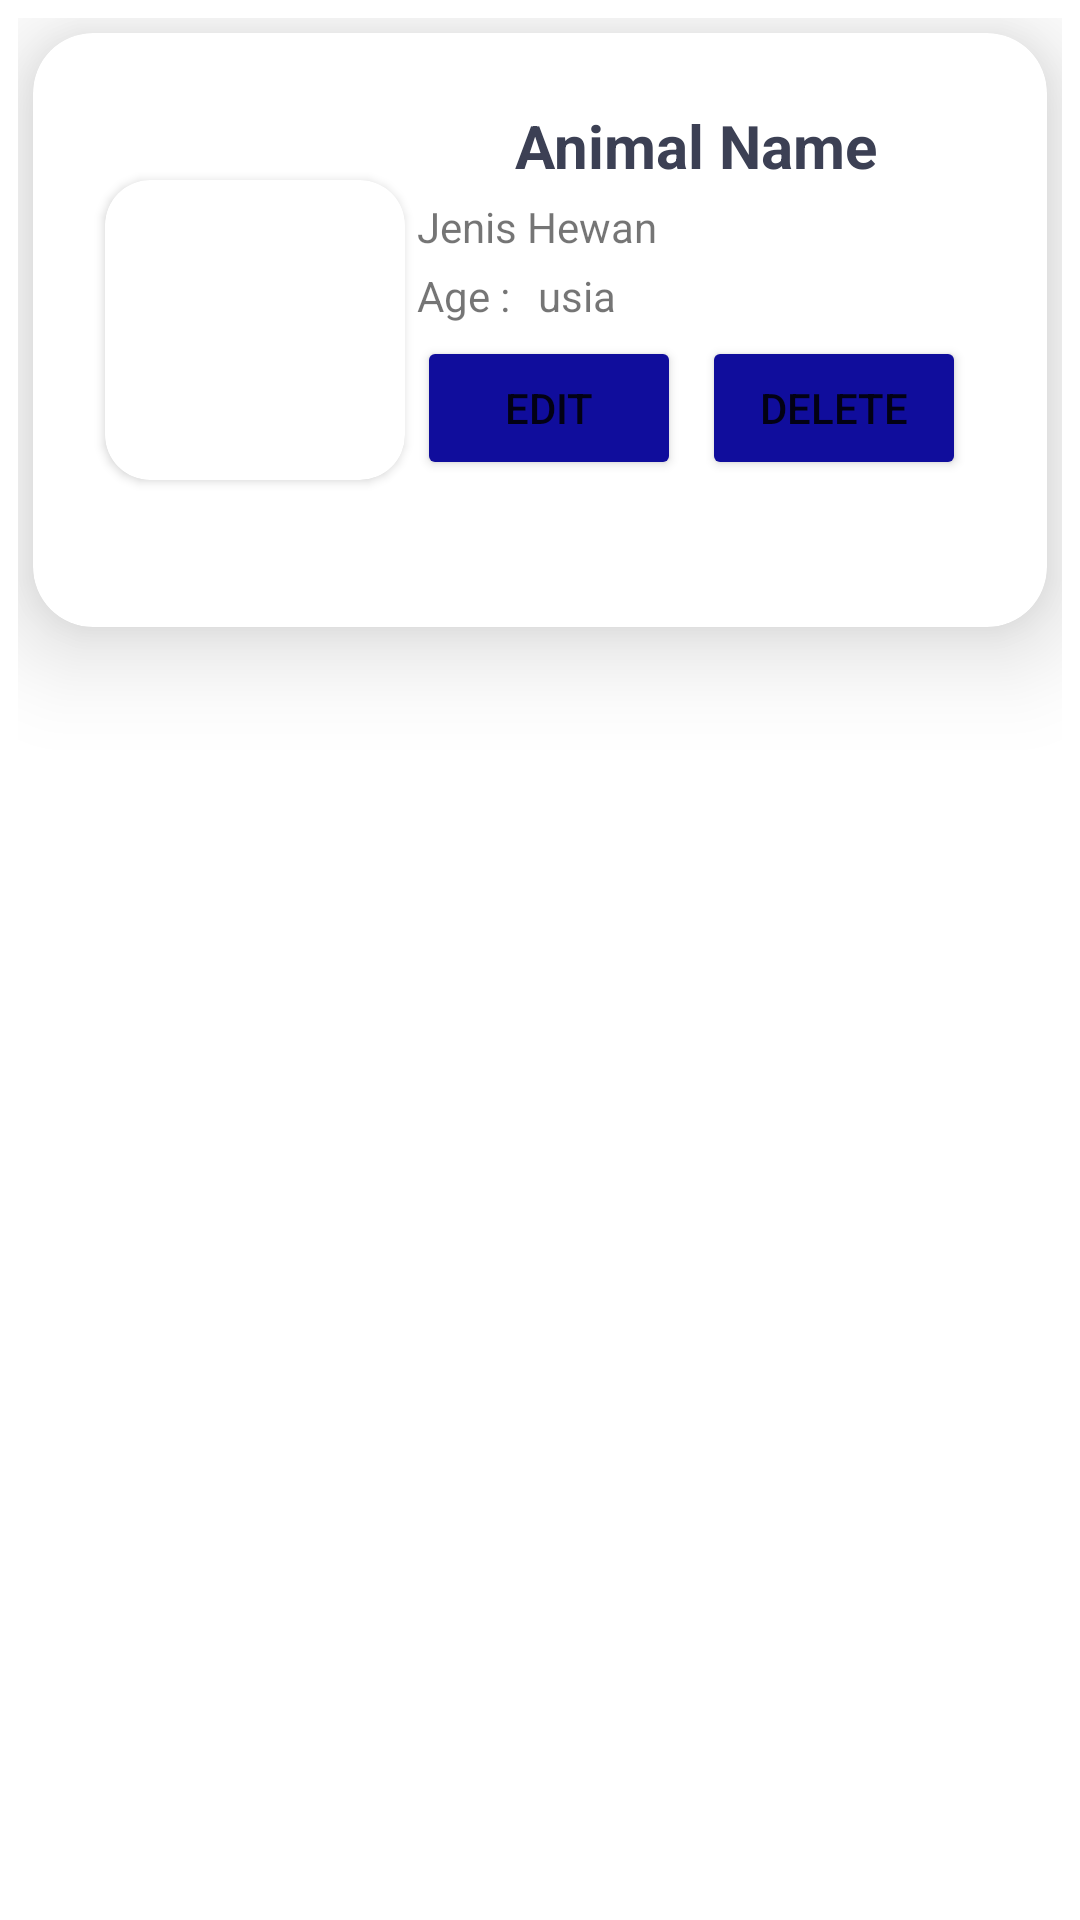

Layout XML and referenced resources for this Android screen:
<!-- AndroidManifest.xml: application theme Theme.Week1_0706012110034 -->
<!-- res/layout/card_animal.xml -->
<?xml version="1.0" encoding="utf-8"?>
<LinearLayout xmlns:android="http://schemas.android.com/apk/res/android"
    xmlns:app="http://schemas.android.com/apk/res-auto"
    xmlns:tools="http://schemas.android.com/tools"
    android:layout_width="match_parent"
    android:layout_height="wrap_content"
    android:elevation="10dp"
    android:padding="6dp">

    <androidx.cardview.widget.CardView
        android:layout_width="match_parent"
        android:layout_height="wrap_content"
        android:layout_margin="5dp"
        android:padding="4dp"
        app:cardCornerRadius="20dp"
        app:cardElevation="20dp">

        <androidx.constraintlayout.widget.ConstraintLayout
            android:layout_width="match_parent"
            android:layout_height="match_parent"
            android:layout_margin="10dp"
            android:elevation="10dp"
            android:padding="10dp">

            <TextView
                android:id="@+id/namaHewan"
                android:layout_width="wrap_content"
                android:layout_height="wrap_content"
                android:layout_marginStart="16dp"
                android:layout_marginTop="4dp"
                android:layout_marginEnd="16dp"
                android:text="Animal Name"
                android:textColor="#3c4054"
                android:textSize="20sp"
                android:textStyle="bold"
                app:layout_constraintEnd_toEndOf="parent"
                app:layout_constraintStart_toEndOf="@+id/cardView"
                app:layout_constraintTop_toTopOf="parent" />

            <TextView
                android:id="@+id/jenisHewan"
                android:layout_width="wrap_content"
                android:layout_height="wrap_content"
                android:layout_marginStart="4dp"
                android:layout_marginTop="4dp"
                android:text="Jenis Hewan"
                app:layout_constraintStart_toEndOf="@+id/cardView"
                app:layout_constraintTop_toBottomOf="@+id/namaHewan" />

            <TextView
                android:id="@+id/textView4"
                android:layout_width="wrap_content"
                android:layout_height="wrap_content"
                android:layout_marginStart="4dp"
                android:layout_marginTop="4dp"
                android:text="Age : "
                app:layout_constraintStart_toEndOf="@+id/cardView"
                app:layout_constraintTop_toBottomOf="@+id/jenisHewan" />

            <TextView
                android:id="@+id/usiaHewan"
                android:layout_width="wrap_content"
                android:layout_height="wrap_content"
                android:layout_marginStart="6dp"
                android:layout_marginTop="4dp"
                android:text="usia"
                app:layout_constraintStart_toEndOf="@+id/textView4"
                app:layout_constraintTop_toBottomOf="@+id/jenisHewan" />

            <Button
                android:id="@+id/editButton"
                android:layout_width="wrap_content"
                android:layout_height="wrap_content"
                android:layout_marginStart="4dp"
                android:layout_marginTop="4dp"
                android:backgroundTint="#100d9c"
                android:text="Edit"
                app:layout_constraintBottom_toBottomOf="@+id/cardView"
                app:layout_constraintStart_toEndOf="@+id/cardView"
                app:layout_constraintTop_toBottomOf="@+id/usiaHewan" />

            <Button
                android:id="@+id/deleteButton"
                android:layout_width="wrap_content"
                android:layout_height="wrap_content"
                android:layout_marginStart="4dp"
                android:layout_marginEnd="4dp"
                android:backgroundTint="#100d9c"
                android:text="Delete"
                app:layout_constraintBottom_toBottomOf="@+id/editButton"
                app:layout_constraintEnd_toEndOf="parent"
                app:layout_constraintStart_toEndOf="@+id/editButton"
                app:layout_constraintTop_toTopOf="@+id/editButton" />

            <androidx.cardview.widget.CardView
                android:id="@+id/cardView"
                android:layout_width="100dp"
                android:layout_height="100dp"
                android:layout_marginStart="4dp"
                android:layout_marginTop="4dp"
                android:layout_marginBottom="4dp"
                app:cardCornerRadius="15dp"
                app:layout_constraintBottom_toBottomOf="parent"
                app:layout_constraintStart_toStartOf="parent"
                app:layout_constraintTop_toTopOf="parent">

                <ImageView
                    android:id="@+id/fotoHewan"
                    android:layout_width="match_parent"
                    android:layout_height="match_parent"
                    app:srcCompat="@drawable/chicken_farm_4x_removebg_preview" />

            </androidx.cardview.widget.CardView>
        </androidx.constraintlayout.widget.ConstraintLayout>
    </androidx.cardview.widget.CardView>
</LinearLayout>
<!-- resources referenced by this layout -->
<resources>
  <style name="Theme.Week1_0706012110034" parent="Theme.MaterialComponents.DayNight.NoActionBar">
          
          <item name="colorPrimary">@color/purple_500</item>
          <item name="colorPrimaryVariant">@color/purple_700</item>
          <item name="colorOnPrimary">@color/white</item>
          
          <item name="colorSecondary">@color/teal_200</item>
          <item name="colorSecondaryVariant">@color/teal_700</item>
          <item name="colorOnSecondary">@color/black</item>
          
          <item name="android:statusBarColor" tools:targetApi="l">?attr/colorPrimaryVariant</item>
          
      </style>
  <color name="purple_500">#100d9c</color>
  <color name="purple_700">#FF3700B3</color>
  <color name="white">#FFFFFFFF</color>
  <color name="teal_200">#FF03DAC5</color>
  <color name="teal_700">#FF018786</color>
  <color name="black">#FF000000</color>
</resources>
